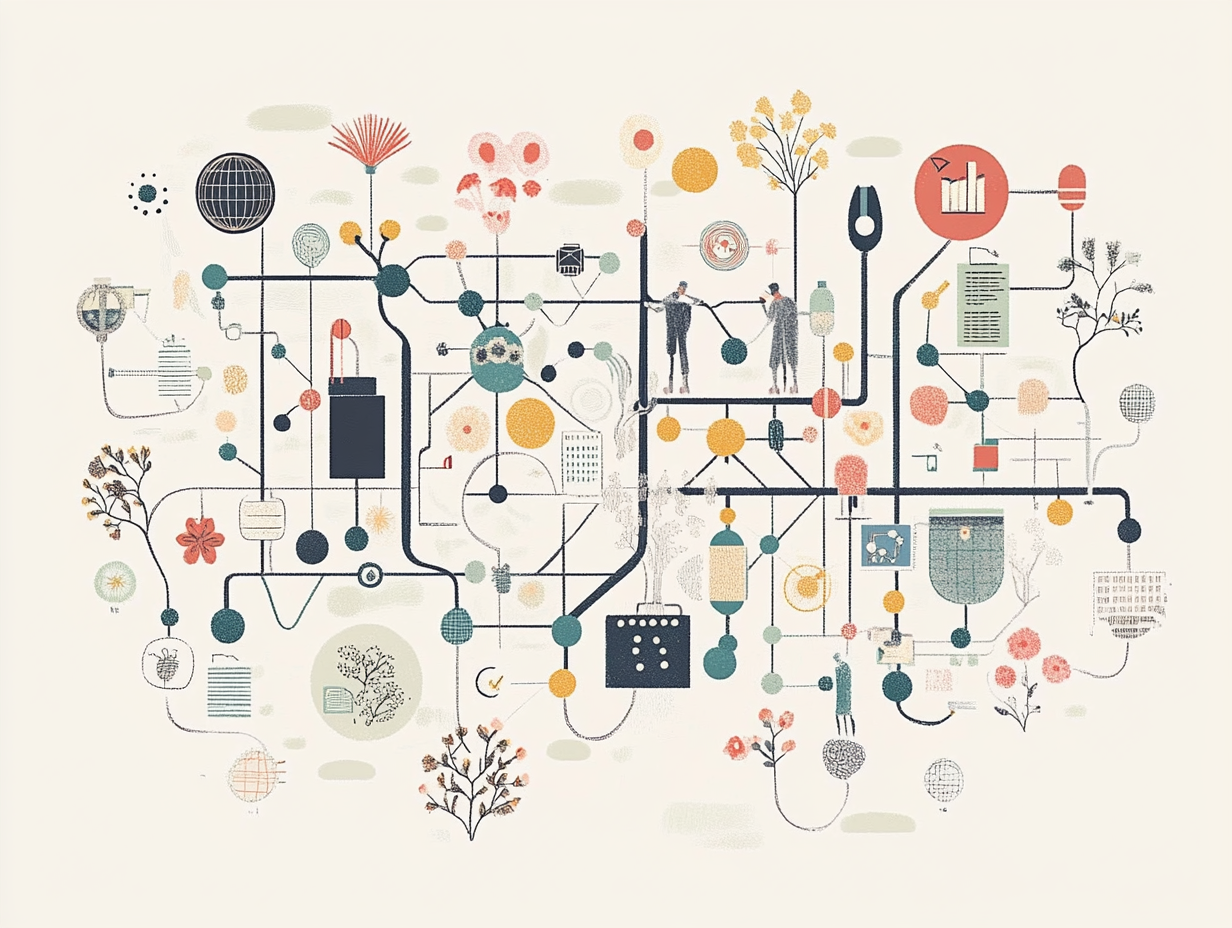
Generation parameters embedded in this image by Midjourney (PNG 'Description' text chunk):
A detailed infographic-like schematic illustration that dipicts the flow of information and cross pollenation between 21st-century academic guild system, of universities, private societies, industrial research labs all sharing information and learning all being counteracted by grassroots innovations and resilient communities. Palette: muted bauhaus design, vibrant floral colors as highlights. --ar 4:3 --v 6.1 Job ID: 3da28616-a336-4832-8a74-cb38f9c81626